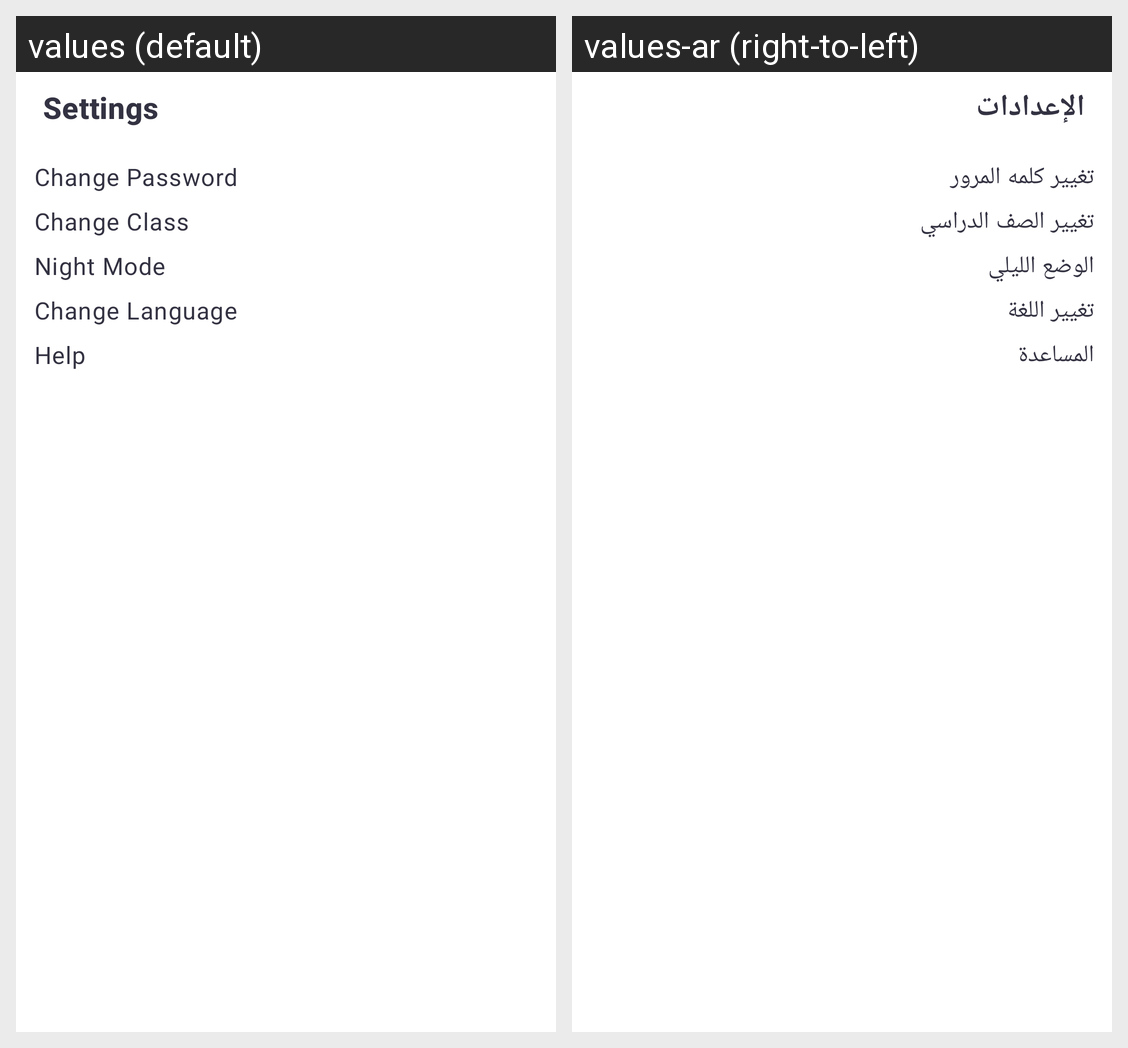

Strings drawn on this Android screen and how each of the app's shown locales translates them:
Android screen res/layout/fragment_settings.xml rendered under 2 locales, left to right: values (default), values-ar (right-to-left). Device: Nexus 5 (rendered at 1080×1920; each locale shown at half size, 540×960, under a caption strip naming it); theme Theme.Nadris.
Strings drawn on this screen, with the default value and each locale's value (text and hints the layout hard-codes, and strings that could not be matched under every locale, appear in the picture but are not listed):

Settings
  values: Settings
  values-ar: الإعدادات

tv_change_password
  values: Change Password
  values-ar: تغيير كلمه المرور

tv_change_class
  values: Change Class
  values-ar: تغيير الصف الدراسي 

tv_night_mode
  values: Night Mode
  values-ar: الوضع الليلي

tv_change_language
  values: Change Language
  values-ar: تغيير اللغة

tv_help
  values: Help
  values-ar: المساعدة
